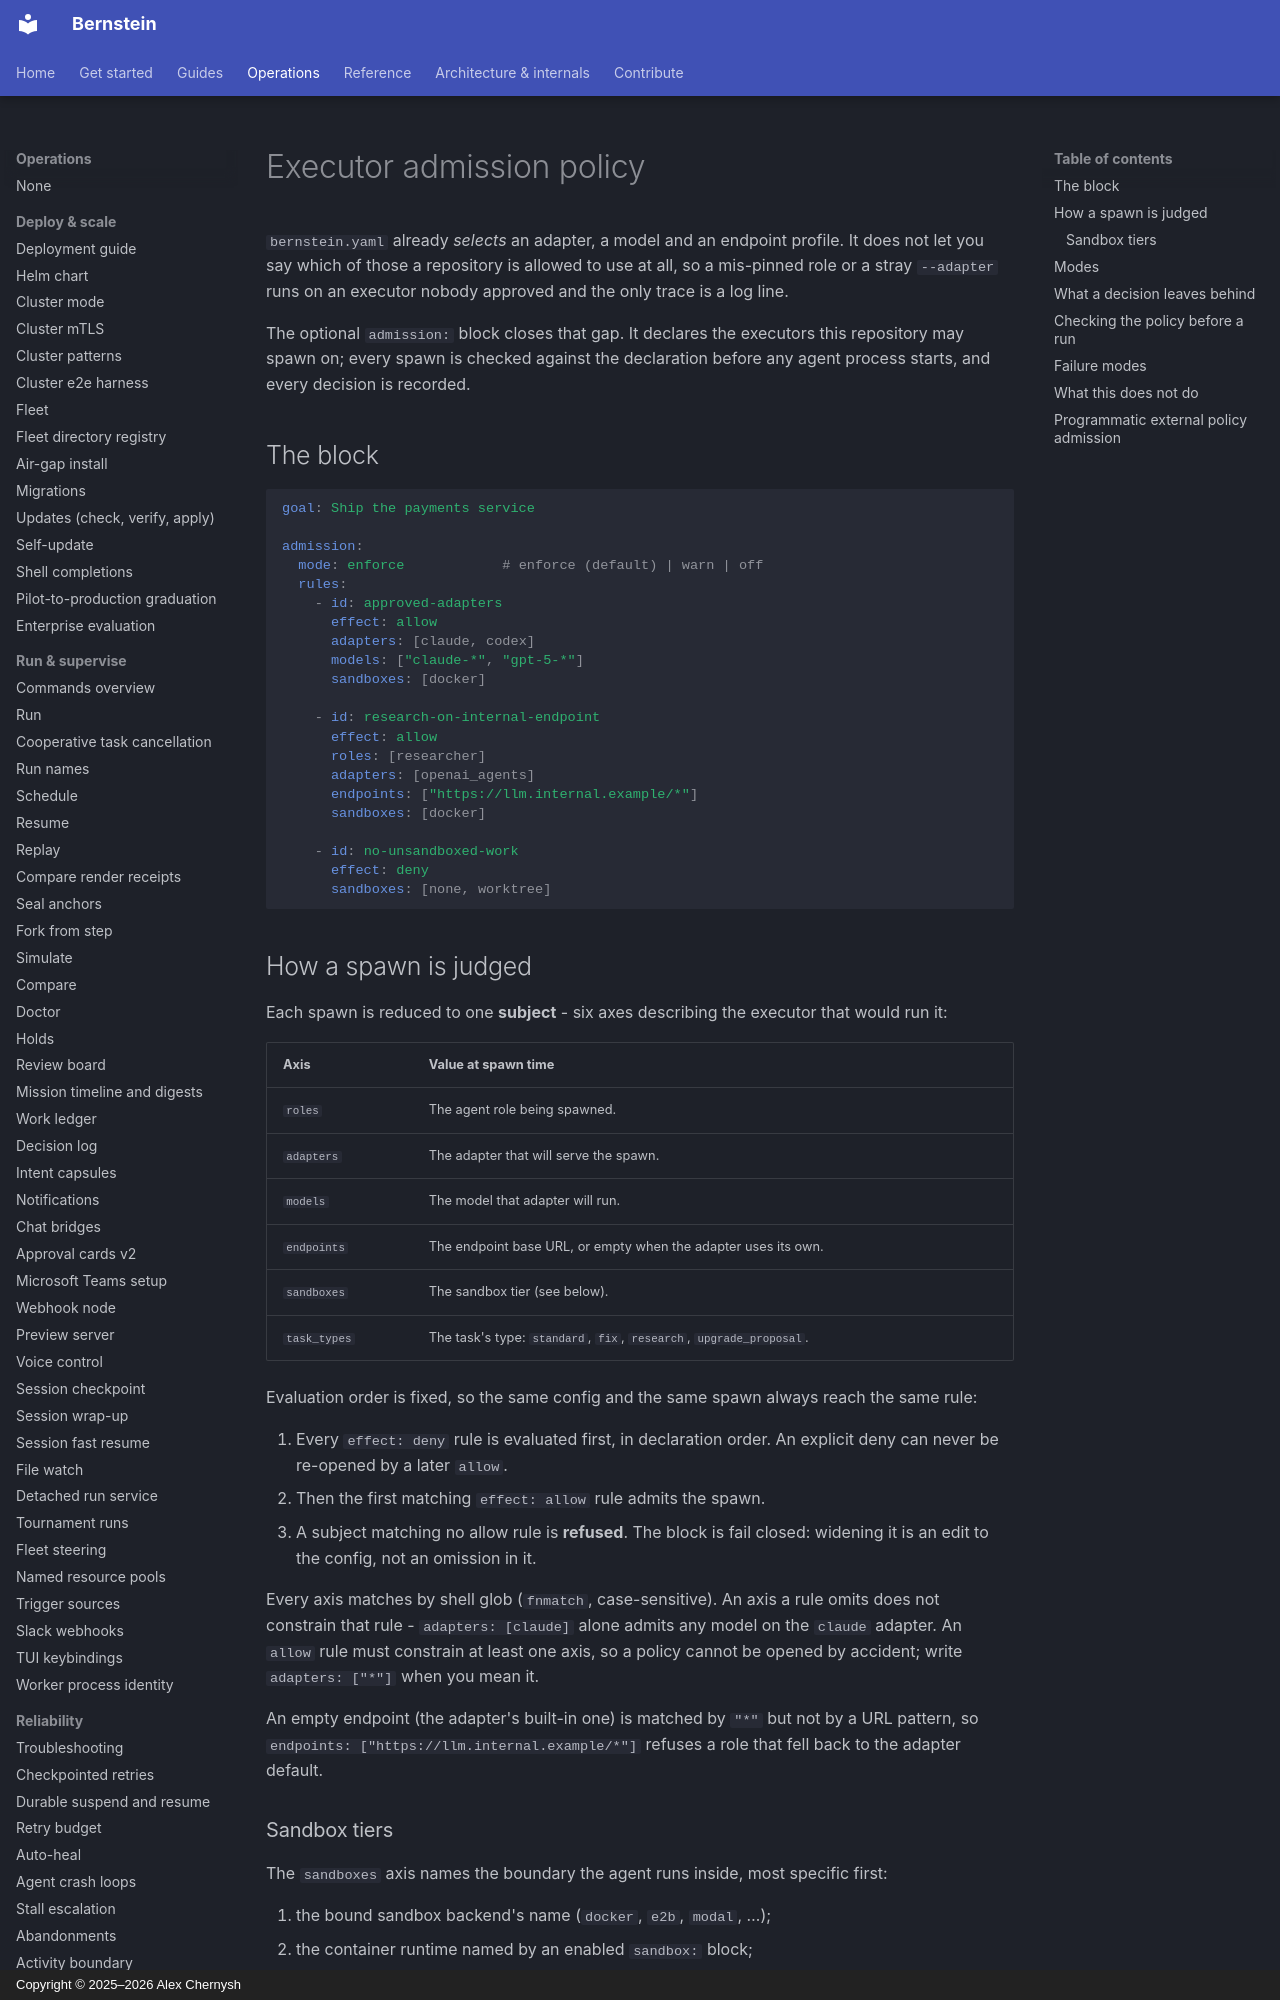

repository: sipyourdrink-ltd/bernstein · page: operations/admission-policy/index.html · generator: mkdocs · copyright: Copyright © 2025–2026 Alex Chernysh

# Executor admission policy

`bernstein.yaml` already *selects* an adapter, a model and an endpoint profile.
It does not let you say which of those a repository is allowed to use at all, so
a mis-pinned role or a stray `--adapter` runs on an executor nobody approved and
the only trace is a log line.

The optional `admission:` block closes that gap. It declares the executors this
repository may spawn on; every spawn is checked against the declaration before
any agent process starts, and every decision is recorded.

## The block

```yaml
goal: Ship the payments service

admission:
  mode: enforce            # enforce (default) | warn | off
  rules:
    - id: approved-adapters
      effect: allow
      adapters: [claude, codex]
      models: ["claude-*", "gpt-5-*"]
      sandboxes: [docker]

    - id: research-on-internal-endpoint
      effect: allow
      roles: [researcher]
      adapters: [openai_agents]
      endpoints: ["https://llm.internal.example/*"]
      sandboxes: [docker]

    - id: no-unsandboxed-work
      effect: deny
      sandboxes: [none, worktree]
```

## How a spawn is judged

Each spawn is reduced to one **subject** - six axes describing the executor that
would run it:

| Axis | Value at spawn time |
| --- | --- |
| `roles` | The agent role being spawned. |
| `adapters` | The adapter that will serve the spawn. |
| `models` | The model that adapter will run. |
| `endpoints` | The endpoint base URL, or empty when the adapter uses its own. |
| `sandboxes` | The sandbox tier (see below). |
| `task_types` | The task's type: `standard`, `fix`, `research`, `upgrade_proposal`. |

Evaluation order is fixed, so the same config and the same spawn always reach the
same rule:

1. Every `effect: deny` rule is evaluated first, in declaration order. An
   explicit deny can never be re-opened by a later `allow`.
2. Then the first matching `effect: allow` rule admits the spawn.
3. A subject matching no allow rule is **refused**. The block is fail closed:
   widening it is an edit to the config, not an omission in it.

Every axis matches by shell glob (`fnmatch`, case-sensitive). An axis a rule
omits does not constrain that rule - `adapters: [claude]` alone admits any model
on the `claude` adapter. An `allow` rule must constrain at least one axis, so a
policy cannot be opened by accident; write `adapters: ["*"]` when you mean it.

An empty endpoint (the adapter's built-in one) is matched by `"*"` but not by a
URL pattern, so `endpoints: ["https://llm.internal.example/*"]` refuses a role
that fell back to the adapter default.
